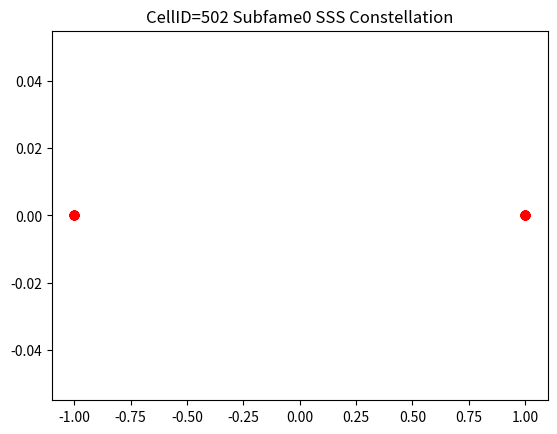
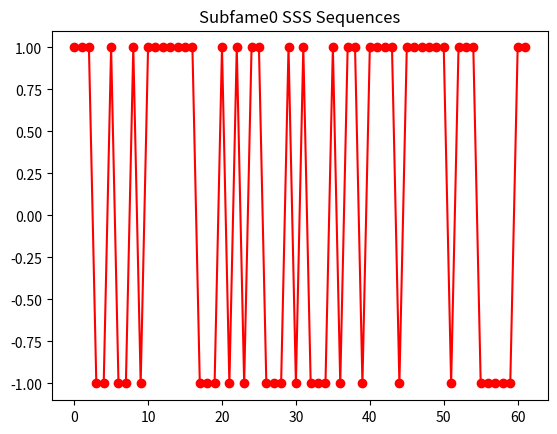

Recreate these plots in Python, in order.
# -*- coding: utf-8 -*-
"""
Created on Mon Sep 10 15:33:06 2018

[redacted]
"""

import numpy as np
import matplotlib.pyplot as plt

def sss_gen(NID1,NID2):
    if NID2 not in [0,1,2]:
        print("error:NID2 is out of [0,1,2]")
    if NID1 not in range(0,168):
        print("error:NID1 is out of range(0~167)")
    q_prime = np.floor(NID1/30)
    q = np.floor((NID1+q_prime*(q_prime+1)/2)/30)
    m_prime = NID1+q*(q+1)/2
    m0 = np.mod(m_prime,31) 
    m1 = np.mod((m0+np.floor(m_prime/31)+1),31)
    # =============================================================================
    # ======== Generate d_even()
    # =============================================================================
    # Generate the sequence x_s() : x() for calculating s_tilda()
    x_s = np.zeros(31)
    x_s[0:5] = [0,0,0,0,1]
    for i in range(0,26):
        x_s[i+5] = np.mod(x_s[i+2]+x_s[i],2)
    # Generate the sequence s_tilda()
    s_tilda = 1-2*x_s
    # Generate the sequence x_c() : x() for calculating c_tilda()
    x_c = np.zeros(31)
    x_c[0:5] = [0,0,0,0,1]
    for i in range(0,26):
        x_c[i+5] = np.mod(x_c[i+3]+x_c[i],2)
    # Generate the sequence c_tilda()
    c_tilda = 1-2*x_c
    # Generate the sequence x_z() : x() for calculating z_tilda()
    x_z = np.zeros(31)
    x_z[0:5] = [0,0,0,0,1]
    for i in range(0,26):
        x_z[i+5] = np.mod(x_z[i+4]+x_z[i+2]+x_z[i+1]+x_z[i],2)
    # Generate the sequence z_tilda()
    z_tilda = 1-2*x_z
    
    # Generate s0_m0 and s1_m1
    s0_m0 = np.zeros(31)
    s1_m1 = np.zeros(31)
    for n in range(0,31):
        s0_m0[n] = s_tilda[int(np.mod(n+m0,31))]
        s1_m1[n] = s_tilda[int(np.mod(n+m1,31))]
    
    # Generate c0() and c1()
    c0 =  np.zeros(31)
    c1 =  np.zeros(31)
    for n in range(0,31):
        c0[n] = c_tilda[int(np.mod(n+NID2,31))]
        c1[n] = c_tilda[int(np.mod(n+NID2+3,31))]
     
    # Generate z1_m0() and z1_m1()
    z1_m0 =  np.zeros(31)
    z1_m1 =  np.zeros(31)
    for n in range(0,31):
        z1_m0[n] = z_tilda[int(np.mod(n+np.mod(m0,8),31))]
        z1_m1[n] = z_tilda[int(np.mod(n+np.mod(m1,8),31))]
        
    # Generate SSS for subframe0 and subframe5
    sss_subf0 = np.zeros(62)
    sss_subf5 = np.zeros(62)
    for i in range(0,31):
        sss_subf0[2*i] = s0_m0[i]*c0[i]
        sss_subf0[2*i+1] = s1_m1[i]*c1[i]*z1_m0[i]
        sss_subf5[2*i] = s1_m1[i]*c0[i]
        sss_subf5[2*i+1] = s0_m0[i]*c1[i]*z1_m1[i]
    return sss_subf0,sss_subf5

if __name__ == '__main__' :
    Nid1 = 167    # 0~167
    Nid2 = 1    # 0~2   
    CellId = Nid1*3+Nid2
    sss_0,sss_5 = sss_gen(Nid1,Nid2)
    plt.figure(1)
    plt.plot(np.real(sss_0),np.imag(sss_0),'ro')
    plt.title("CellID=%d "%(CellId)+ "Subfame0 SSS Constellation")
    plt.figure(2)
    plt.plot(sss_0,'ro-')
    plt.title("Subfame0 SSS Sequences")
    
